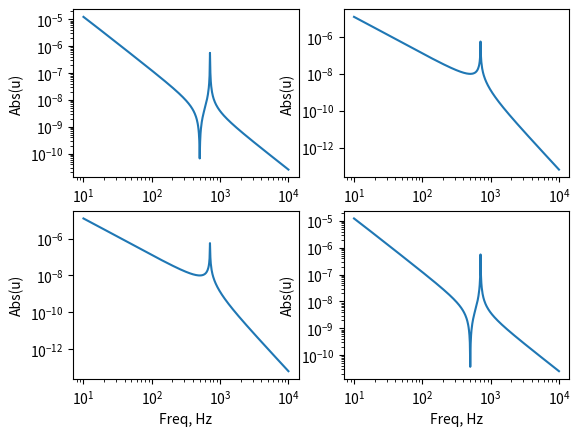

Reproduce this figure in Python.
# -*- coding: utf-8 -*-
"""
Created on Wed Apr 13 13:20:09 2016

[redacted]
"""

import numpy as np

import matplotlib.pyplot as plt
from numpy.linalg import inv
from numpy.matlib import rand,zeros,ones,empty,eye

f=np.logspace(1,4,500)
w=f*2*np.pi

m1=10
m2=10
k1=1e8
k2=1e1
c1=1e2
c2=1e2

M=np.array([[m1, 0], [0, m2]])
K=np.array([[k1, -k1], [-k1, k1+k2]])
C=np.array([[c1, -c1], [c1, c1+c2]])
F=np.array([[1 , 0],[0 , 1]])
#F=F.transpose()
u=np.empty([2,2,0])
u=np.zeros([len(f),2,2],'complex')
cc=0

eigval,eigvect=np.linalg.eig(inv(M).dot(K))

f0=np.sqrt(eigval)/2/np.pi
f02=np.sqrt(k1/(m1/2))/2/np.pi
# compare f02 with f0[2], they are equa lfor low k2

for iw in w:
    ut=inv(-iw**2*M+1j*iw*C+K).dot(F)
    #u=np.append(u,np.atleast_3d(ut),axis=2)
    u[cc,:,:]=ut
    cc+=1

#u=u.transpose()

uI=inv(u)

plt.figure()
plt.subplot(2,2,1)
plt.loglog(f,abs(u[:,0,0]))
plt.show()
plt.xlabel('Freq, Hz')
plt.ylabel('Abs(u)')
plt.subplot(2,2,2)
plt.loglog(f,abs(u[:,0,1]))
plt.show()
plt.xlabel('Freq, Hz')
plt.ylabel('Abs(u)')
plt.subplot(2,2,3)
plt.loglog(f,abs(u[:,1,0]))
plt.show()
plt.xlabel('Freq, Hz')
plt.ylabel('Abs(u)')
plt.subplot(2,2,4)
plt.loglog(f,abs(u[:,1,1]))
plt.show()
plt.xlabel('Freq, Hz')
plt.ylabel('Abs(u)')